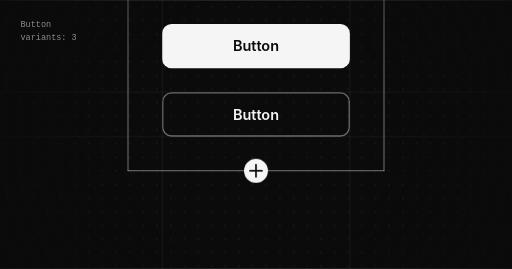
t = 0.00 s
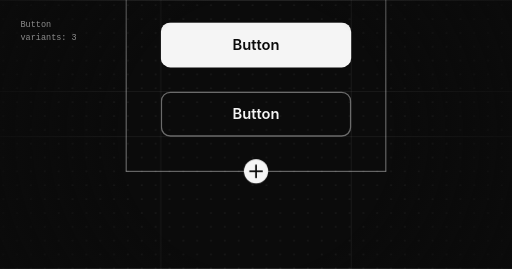
t = 0.98 s
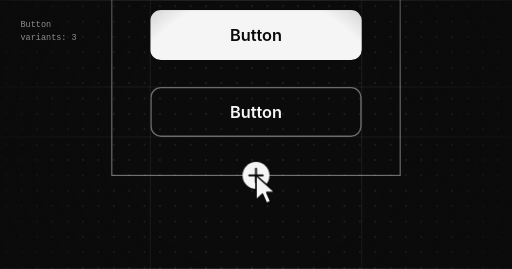
t = 2.35 s
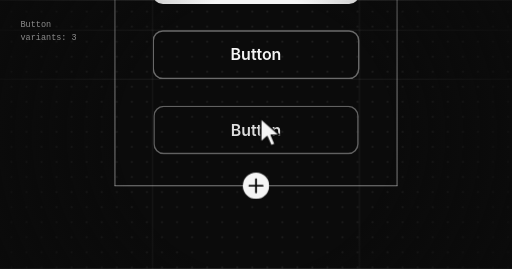
t = 3.50 s
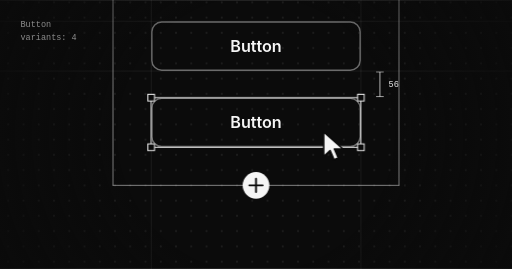
t = 4.66 s
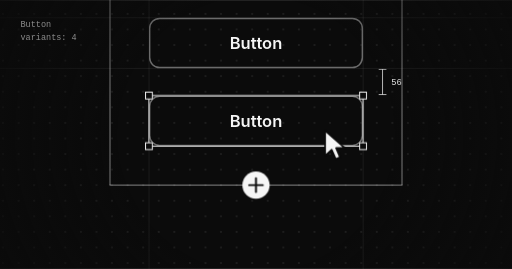
t = 4.97 s

The animated SVG that drew these frames (rendered in a browser with its animation timeline set to each time). Animation: 9 CSS @keyframes rules; one cycle of 7.00 s, repeats indefinitely.

<svg width="1200" height="630" viewBox="0 0 1200 630" fill="none" xmlns="http://www.w3.org/2000/svg">
<style>
  .sans { font-family: Inter, -apple-system, BlinkMacSystemFont, "Segoe UI", Helvetica, Arial, sans-serif; }
  .mono { font-family: ui-monospace, "SF Mono", SFMono-Regular, Menlo, Consolas, monospace; }
  .anim { animation-duration: 7s; animation-iteration-count: infinite; animation-timing-function: cubic-bezier(0.65, 0, 0.35, 1); }
  .center { transform-box: fill-box; transform-origin: center; }

  #camera { transform-origin: 600px 315px; animation-name: camera; }
  @keyframes camera {
    0%, 6% { transform: translate(0, 0) scale(1); }
    32% { transform: translate(0, 0) scale(1.12); }
    36% { transform: translate(0, 0) scale(1.15); }
    40% { transform: translate(0, 0) scale(1.12); }
    54% { transform: translate(0, -150px) scale(1.1); }
    84% { transform: translate(0, -166px) scale(1.16); }
    100% { transform: translate(0, 0) scale(1); }
  }
  #cursor { transform: translate(600px, 304px); animation-name: cursor; }
  @keyframes cursor {
    0%, 8% { transform: translate(1010px, 780px); }
    32%, 46% { transform: translate(600px, 304px); }
    62%, 84% { transform: translate(742px, 352px); }
    100% { transform: translate(1010px, 780px); }
  }
  #cursor-press, #add { animation-name: press; }
  @keyframes press {
    0%, 34% { transform: scale(1); }
    37% { transform: scale(0.84); }
    41%, 100% { transform: scale(1); }
  }
  #add-fill { animation-name: add-fill; }
  @keyframes add-fill {
    0%, 34% { fill: #F5F5F5; }
    37% { fill: #B5B5B5; }
    42%, 100% { fill: #F5F5F5; }
  }
  #edge { animation-name: edge; }
  @keyframes edge {
    0%, 39% { transform: translateY(0); }
    54%, 86% { transform: translateY(160px); }
    98%, 100% { transform: translateY(0); }
  }
  .side { transform-box: view-box; transform-origin: 0 -200px; animation-name: side; }
  @keyframes side {
    0%, 39% { transform: scaleY(1); }
    54%, 86% { transform: scaleY(1.31746); }
    98%, 100% { transform: scaleY(1); }
  }
  #variant { opacity: 0; animation-name: variant; }
  @keyframes variant {
    0%, 40% { opacity: 0; transform: scale(0.92); }
    54%, 80% { opacity: 1; transform: scale(1); }
    88%, 100% { opacity: 0; transform: scale(1); }
  }
  #selection, #redline, #count-4 { opacity: 0; animation-name: reveal; }
  @keyframes reveal {
    0%, 50% { opacity: 0; }
    55%, 80% { opacity: 1; }
    86%, 100% { opacity: 0; }
  }
  #count-3 { animation-name: conceal; }
  @keyframes conceal {
    0%, 50% { opacity: 1; }
    55%, 80% { opacity: 0; }
    86%, 100% { opacity: 1; }
  }
  @media (prefers-reduced-motion: reduce) {
    * { animation: none !important; }
  }
</style>
<defs>
  <pattern id="dots" width="32" height="32" patternUnits="userSpaceOnUse">
    <circle cx="16" cy="16" r="1.4" fill="#FFFFFF" fill-opacity="0.22"/>
  </pattern>
  <radialGradient id="vignette" cx="600" cy="315" r="720" gradientUnits="userSpaceOnUse">
    <stop offset="0.45" stop-color="#0B0B0B" stop-opacity="0"/>
    <stop offset="1" stop-color="#0B0B0B" stop-opacity="0.9"/>
  </radialGradient>
</defs>

<rect width="1200" height="630" fill="#0B0B0B"/>

<g id="camera" class="anim">
  <rect x="-400" y="-400" width="2000" height="1600" fill="url(#dots)"/>
  <g transform="translate(0 96)">

  <g stroke="#FFFFFF" stroke-opacity="0.16" stroke-width="1">
    <line x1="380" y1="-400" x2="380" y2="1200"/>
    <line x1="820" y1="-400" x2="820" y2="1200"/>
    <line x1="-400" y1="120" x2="1600" y2="120"/>
    <line x1="-400" y1="224" x2="1600" y2="224"/>
  </g>

  <g fill="#FFFFFF" fill-opacity="0.5">
    <rect class="side anim" x="299" y="-200" width="2" height="504"/>
    <rect class="side anim" x="899" y="-200" width="2" height="504"/>
  </g>

  <g class="sans" font-size="34" font-weight="600" text-anchor="middle">
    <rect x="380" y="-40" width="440" height="104" rx="22" fill="#F5F5F5"/>
    <text x="600" y="24" fill="#0B0B0B">Button</text>
    <rect x="381.5" y="121.5" width="437" height="101" rx="20.5" stroke="#6B6B6B" stroke-width="3"/>
    <text x="600" y="184" fill="#F5F5F5">Button</text>
  </g>

  <g id="variant" class="anim center">
    <rect x="381.5" y="281.5" width="437" height="101" rx="20.5" stroke="#6B6B6B" stroke-width="3"/>
    <text class="sans" x="600" y="344" fill="#F5F5F5" font-size="34" font-weight="600" text-anchor="middle">Button</text>
  </g>
  <g id="selection" class="anim">
    <rect x="380" y="280" width="440" height="104" stroke="#F5F5F5" stroke-width="2"/>
    <g fill="#0B0B0B" stroke="#F5F5F5" stroke-width="2">
      <rect x="373" y="273" width="14" height="14"/>
      <rect x="813" y="273" width="14" height="14"/>
      <rect x="373" y="377" width="14" height="14"/>
      <rect x="813" y="377" width="14" height="14"/>
    </g>
  </g>
  <g id="redline" class="anim" stroke="#F5F5F5" stroke-width="1.5">
    <line x1="860" y1="226" x2="860" y2="278"/>
    <line x1="852" y1="226" x2="868" y2="226"/>
    <line x1="852" y1="278" x2="868" y2="278"/>
    <text class="mono" x="878" y="258" fill="#F5F5F5" stroke="none" font-size="18">56</text>
  </g>

  <g id="edge" class="anim">
    <rect x="299" y="303" width="602" height="2" fill="#FFFFFF" fill-opacity="0.5"/>
    <g id="add" class="anim center">
      <circle id="add-fill" class="anim" cx="600" cy="304" r="28" fill="#F5F5F5"/>
      <path d="M600 290V318M586 304H614" stroke="#0B0B0B" stroke-width="4" stroke-linecap="round"/>
    </g>
  </g>

  <g id="cursor" class="anim">
    <g id="cursor-press" class="anim">
      <path transform="scale(2.1)" d="M0 0V24.5L6.4 18.6L10.4 27.8L14.6 26L10.7 17H19.2Z" fill="#F5F5F5" stroke="#0B0B0B" stroke-width="1.6" stroke-linejoin="round"/>
    </g>
  </g>
  </g>
</g>

<rect width="1200" height="630" fill="url(#vignette)"/>

<g class="mono" font-size="20" fill="#8C8C8C">
  <text x="48" y="64">Button</text>
  <text id="count-3" class="anim" x="48" y="94">variants: 3</text>
  <text id="count-4" class="anim" x="48" y="94">variants: 4</text>
</g>
</svg>
